Run: headless pygame with SDL's dummy video driver; simulated clock (each Clock.tick advances the game by its frame time, no real sleeping); random seed 0; keys injected as events and as key.get_pressed() state; no mouse input.
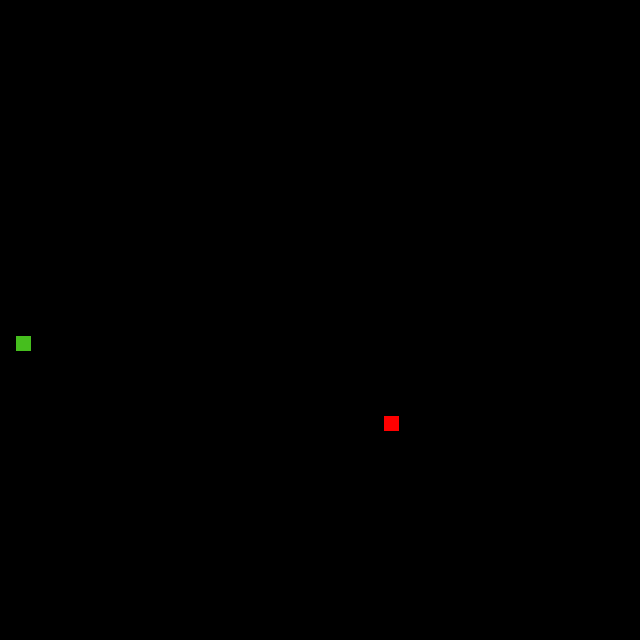
Frame 1 of 4 · flips 1–60 · no input
Frame 2 of 4 · flips 61–180 · tapped SPACE, RETURN · held RIGHT (→), D · screen unchanged from frame 1, image omitted
Frame 3 of 4 · flips 181–300 · held DOWN (↓), S · screen unchanged from frame 2, image omitted
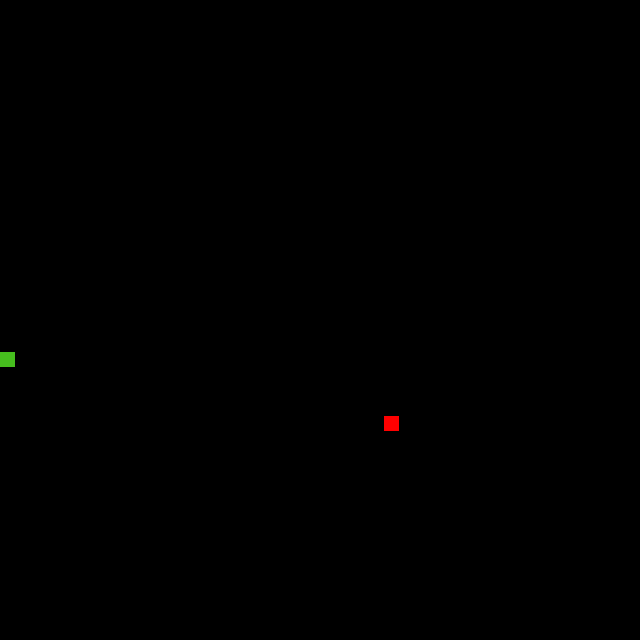
Frame 4 of 4 · flips 301–420 · held LEFT (←), A, UP (↑), W

The pygame program that drew these frames:

import pygame
import random

pygame.init()

#Colours
red = (255,0,0)
green = (0,255,0)
olive = (128,128,0)
background = (70,190,30)
blue = (0,0,255)
black = (0,0,0)
white = (225,225,225)

colourList = [red,green,blue]

width = 640
height = 640

#Grid dimentions
rows = 16
columns = 16

cellSize = 40

#Snake
head = 15
vel = 16
head_colour = (70,190,30)

head_x = (width // 2) + 16
head_y = (height // 2) + 16

body_size = 3

#Food
food = 15
food_colour = (255,0,0)
food_x,food_y = random.randrange(0, width)//16*16,random.randrange(0, height)//16*16 #Rounds down to the nearest 10 then multiplies it back to original size



clock = pygame.time.Clock()


window = pygame.display.set_mode((width, height))
pygame.display.set_caption("Roan's Snake Game")

deltaX, deltaY = 16,0

bodyList = [(head_x,head_y)]

def updateDisplay():
    global head_x,head_y,food_x,food_y
    head_x = (head_x + deltaX)%width
    head_y = (head_y + deltaY)%height

    bodyList.append((head_x,head_y))


    if(head_x == food_x and head_y == food_y):
        bodyList.append((head_x,head_y))
    else:
        del bodyList[0]

    
    #Clears Screen
    window.fill(black)

    #Draw food
    pygame.draw.rect(window, food_colour, (food_x,food_y ,food,food))

    #Draw head
    for (i,j) in bodyList:
        pygame.draw.rect(window, head_colour, (i,j ,head,head))

    pygame.display.update()



#Game Loop
running = True
updateDisplay()

#FPS


while running:
    events = pygame.event.get()
    for event in events:
        if event.type == pygame.QUIT:
            running = False

        #Game Logic
        if(event.type == pygame.KEYDOWN):
            #keys = pygame.key.get_pressed()
            if(event.key == pygame.K_LEFT):
                if(deltaX != vel):
                    deltaX = -vel
                deltaY = 0
            elif (event.key == pygame.K_RIGHT):
                if(deltaX != -vel):
                    deltaX = vel
                deltaY = 0
            elif (event.key == pygame.K_UP):
                if(deltaY != vel):
                    deltaY = -vel
                deltaX = 0
            elif (event.key == pygame.K_DOWN):
                if(deltaY != -vel):
                    deltaY = vel
                deltaX = 0
            else:
                continue

            updateDisplay()

    if (not events):
        updateDisplay()

    clock.tick(7)
    
        
        #pygame.time.delay(50)

#Clean up

pygame.quit()
